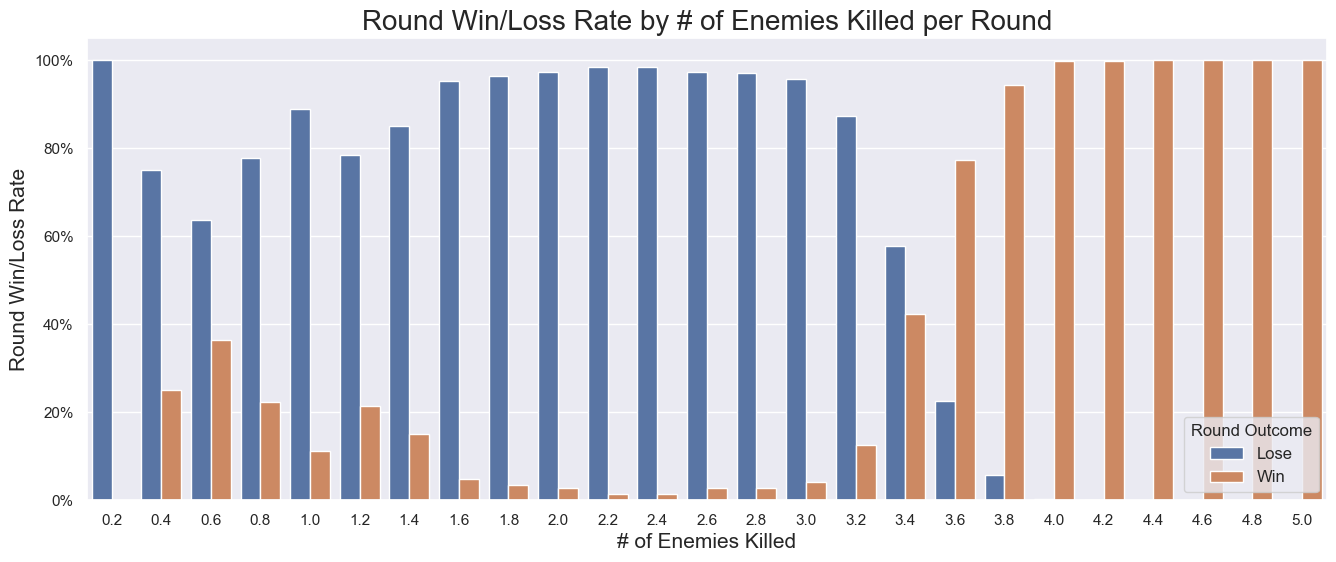

Data behind this chart, as committed beside it:
KillsPerRound, TeamWin, Count, Percent
0.2, False, 4, 1.0
0.4, False, 9, 0.75
0.4, True, 3, 0.25
0.6, False, 14, 0.6364
0.6, True, 8, 0.3636
0.8, False, 7, 0.7778
0.8, True, 2, 0.2222
1.0, False, 16, 0.8889
1.0, True, 2, 0.1111
1.2, False, 22, 0.7857
1.2, True, 6, 0.2143
1.4, False, 51, 0.85
1.4, True, 9, 0.15
1.6, False, 101, 0.9528
1.6, True, 5, 0.04717
1.8, False, 138, 0.965
1.8, True, 5, 0.03497
2.0, False, 396, 0.973
2.0, True, 11, 0.02703
2.2, False, 547, 0.9856
2.2, True, 8, 0.01441
2.4, False, 802, 0.9853
2.4, True, 12, 0.01474
2.6, False, 1215, 0.9728
2.6, True, 34, 0.02722
2.8, False, 1470, 0.9716
2.8, True, 43, 0.02842
3.0, False, 2367, 0.9579
3.0, True, 104, 0.04209
3.2, False, 2340, 0.8741
3.2, True, 337, 0.1259
3.4, False, 1557, 0.5771
3.4, True, 1141, 0.4229
3.6, False, 670, 0.2256
3.6, True, 2300, 0.7744
3.8, False, 134, 0.05652
3.8, True, 2237, 0.9435
4.0, False, 5, 0.002286
4.0, True, 2182, 0.9977
4.2, False, 1, 0.0006789
4.2, True, 1472, 0.9993
4.4, True, 980, 1.0
4.6, True, 689, 1.0
4.8, True, 299, 1.0
5.0, True, 111, 1.0
